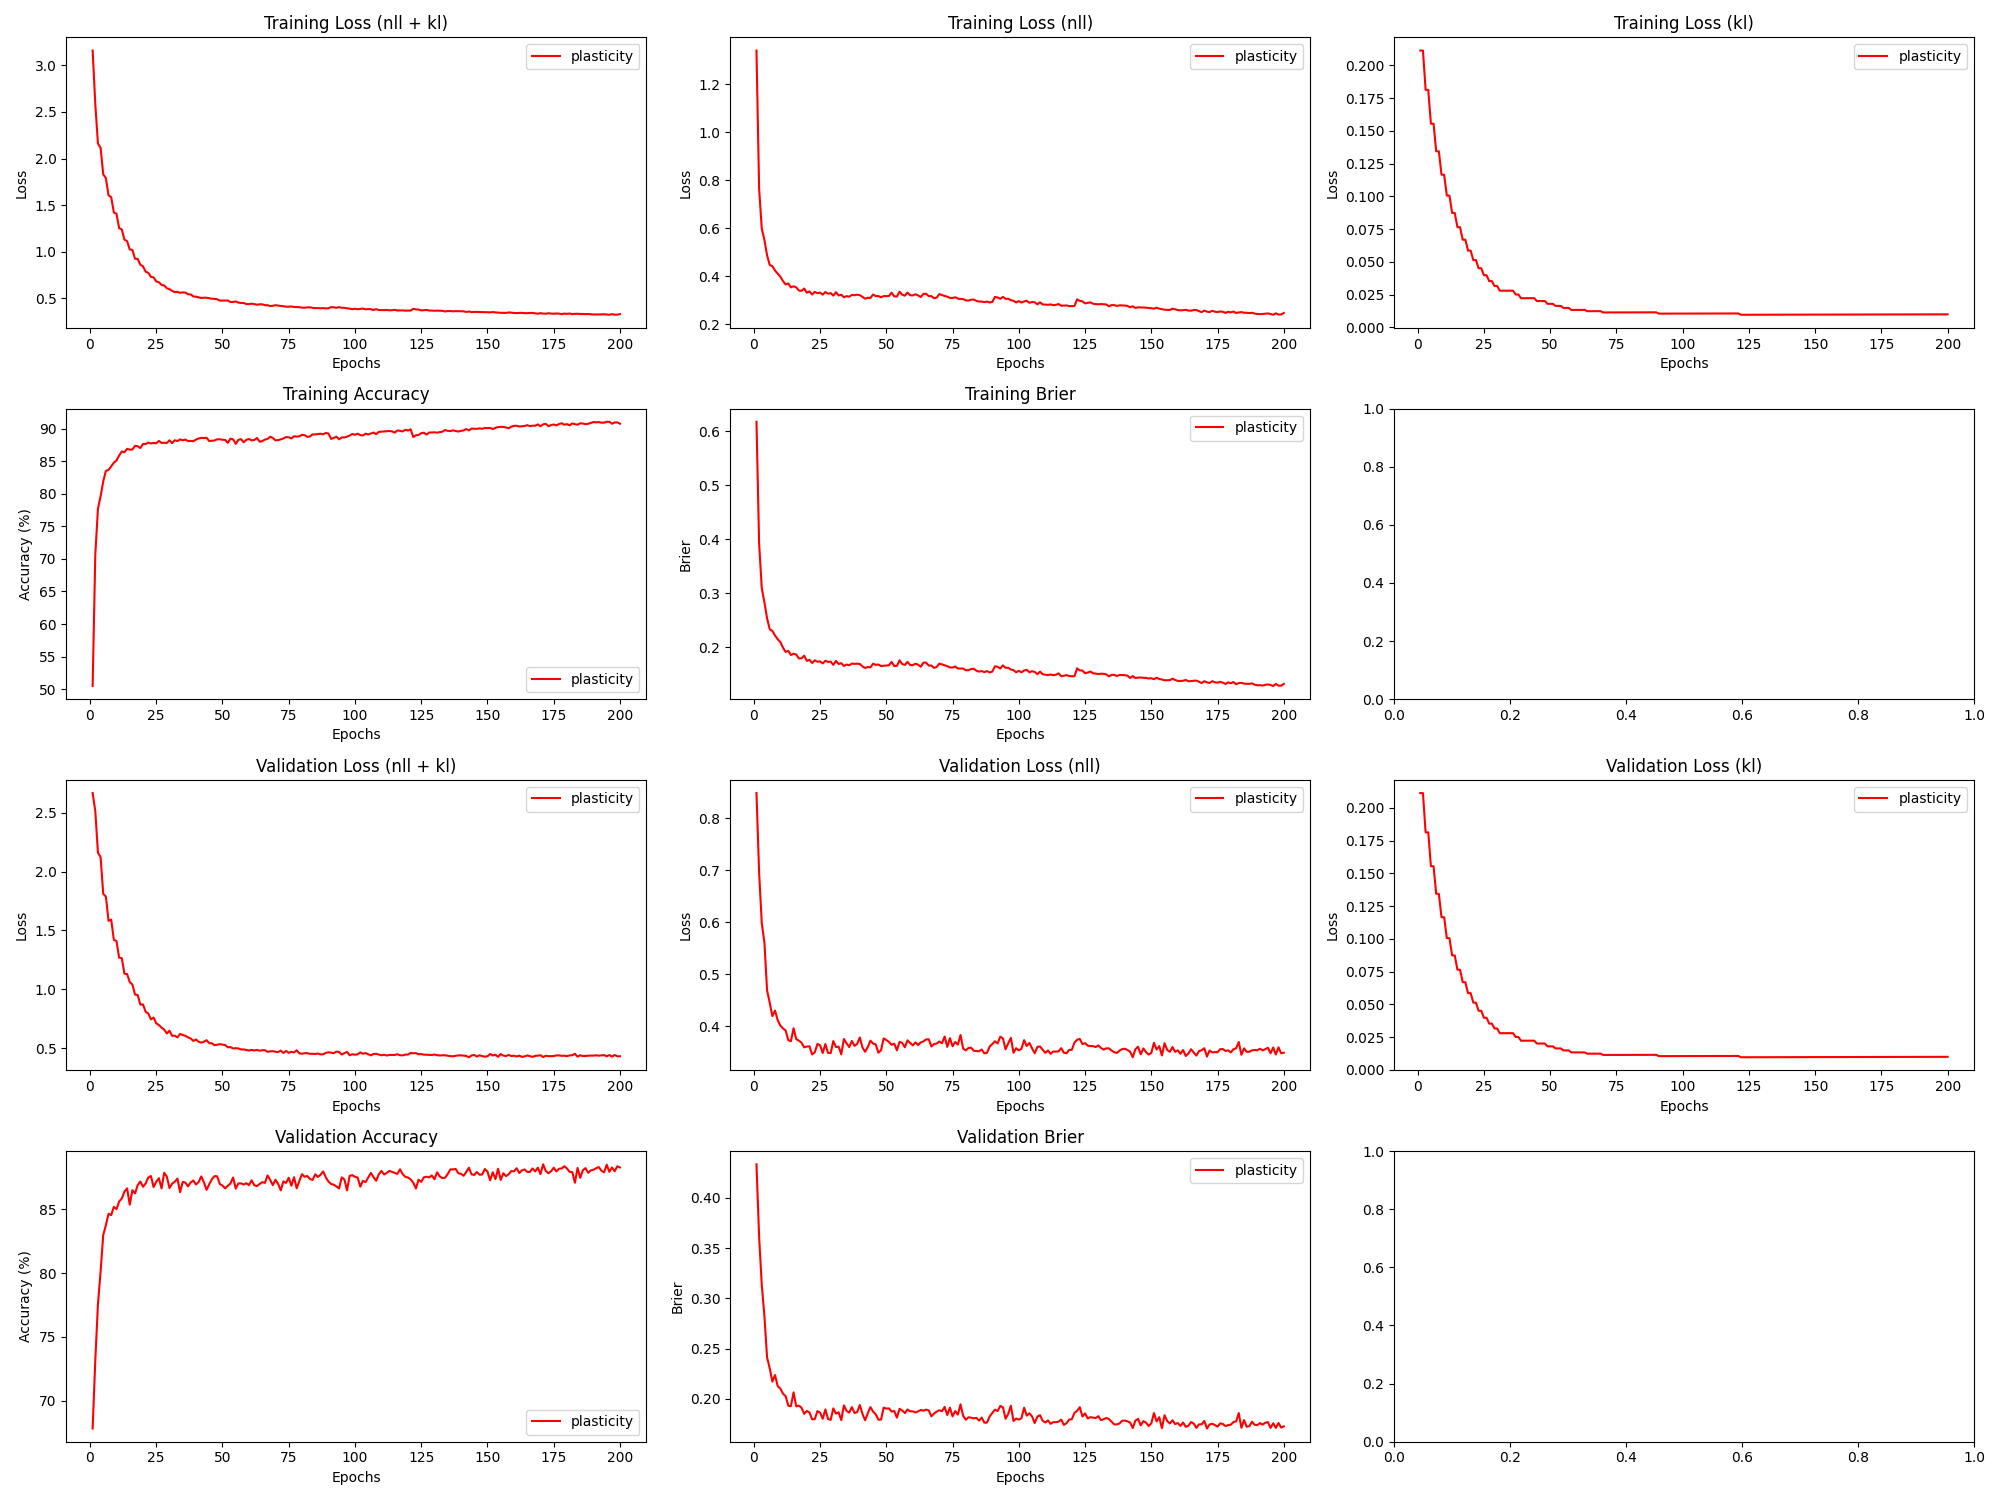

Source data for this figure (header and first rows):
epoch, train_loss_total, train_loss_nll, train_loss_kl, train_loss_penalty, train_acc, train_brier, val_loss_total, val_loss_nll, val_loss_kl, val_loss_penalty, val_acc, val_brier, param_count
1, 3.159, 1.34, 0.2113, 1.608, 50.49, 0.6178, 2.667, 0.8481, 0.2113, 1.608, 67.84, 0.4334, 803860
2, 2.584, 0.765, 0.2113, 1.608, 70.65, 0.392, 2.514, 0.695, 0.2113, 1.608, 73.17, 0.3612, 803860
3, 2.161, 0.5982, 0.1814, 1.381, 77.69, 0.3095, 2.161, 0.5978, 0.1813, 1.381, 77.56, 0.3132, 690710
4, 2.115, 0.552, 0.1813, 1.381, 79.6, 0.2835, 2.123, 0.5607, 0.1813, 1.381, 80.12, 0.2822, 690710
5, 1.83, 0.4877, 0.1556, 1.186, 81.91, 0.2539, 1.811, 0.4688, 0.1555, 1.186, 82.97, 0.2412, 593236
6, 1.79, 0.4477, 0.1555, 1.186, 83.5, 0.2336, 1.787, 0.4453, 0.1555, 1.186, 83.75, 0.2304, 593236
7, 1.604, 0.4427, 0.1345, 1.027, 83.63, 0.2307, 1.581, 0.4196, 0.1344, 1.027, 84.64, 0.2171, 513636
8, 1.586, 0.4244, 0.1344, 1.027, 84.2, 0.222, 1.592, 0.4302, 0.1344, 1.027, 84.53, 0.2237, 513636
9, 1.42, 0.4116, 0.1166, 0.8922, 84.76, 0.2153, 1.421, 0.4119, 0.1166, 0.8922, 85.17, 0.2126, 446100
10, 1.408, 0.3991, 0.1165, 0.8922, 85.09, 0.21, 1.41, 0.4013, 0.1165, 0.8922, 85.0, 0.2102, 446100
11, 1.253, 0.3806, 0.1007, 0.7718, 85.87, 0.1996, 1.268, 0.3959, 0.1006, 0.7718, 85.6, 0.2051, 385886
12, 1.239, 0.3668, 0.1006, 0.7718, 86.47, 0.1916, 1.264, 0.392, 0.1006, 0.7718, 85.83, 0.2026, 385886
13, 1.129, 0.3708, 0.08742, 0.6713, 86.35, 0.1938, 1.132, 0.3734, 0.0874, 0.6713, 86.37, 0.1932, 335636
14, 1.113, 0.3545, 0.08739, 0.6713, 86.89, 0.1859, 1.13, 0.3714, 0.08738, 0.6713, 86.62, 0.1927, 335636
15, 1.024, 0.359, 0.07653, 0.5885, 86.75, 0.1884, 1.061, 0.3962, 0.07652, 0.5885, 85.35, 0.2065, 294270
16, 1.02, 0.3546, 0.07651, 0.5885, 86.77, 0.1868, 1.04, 0.3754, 0.0765, 0.5885, 86.48, 0.1925, 294270
17, 0.9241, 0.3413, 0.06698, 0.5158, 87.34, 0.1796, 0.9553, 0.3725, 0.06697, 0.5158, 86.23, 0.1932, 257886
18, 0.9227, 0.3399, 0.06697, 0.5158, 87.28, 0.1799, 0.9512, 0.3685, 0.06696, 0.5158, 86.88, 0.1911, 257886
19, 0.8604, 0.3497, 0.05864, 0.4521, 87, 0.1848, 0.8704, 0.3596, 0.05863, 0.4521, 87.16, 0.1851, 226052
20, 0.8431, 0.3323, 0.05863, 0.4521, 87.63, 0.175, 0.8718, 0.3611, 0.05862, 0.4521, 86.75, 0.1879, 226052
21, 0.7858, 0.3377, 0.0514, 0.3967, 87.63, 0.1771, 0.8098, 0.3616, 0.0514, 0.3967, 87.01, 0.1863, 198372
22, 0.7728, 0.3247, 0.05139, 0.3967, 87.84, 0.1712, 0.7941, 0.346, 0.05139, 0.3967, 87.47, 0.1796, 198372
23, 0.7298, 0.3357, 0.04516, 0.349, 87.71, 0.1761, 0.7442, 0.3501, 0.04516, 0.349, 87.59, 0.1798, 174486
24, 0.7244, 0.3303, 0.04516, 0.349, 87.79, 0.1735, 0.7602, 0.3661, 0.04516, 0.349, 86.72, 0.1878, 174486
25, 0.6807, 0.3327, 0.03985, 0.3081, 87.73, 0.1742, 0.7115, 0.3635, 0.03985, 0.3081, 87.14, 0.1862, 154070
26, 0.6721, 0.3241, 0.03985, 0.3081, 88.1, 0.1703, 0.6967, 0.3487, 0.03985, 0.3081, 87.42, 0.1801, 154070
27, 0.6442, 0.3352, 0.03537, 0.2737, 87.79, 0.1753, 0.675, 0.3659, 0.03537, 0.2737, 86.62, 0.1894, 136836
28, 0.6374, 0.3283, 0.03537, 0.2737, 87.83, 0.1733, 0.658, 0.3489, 0.03537, 0.2737, 87.84, 0.1799, 136836
29, 0.6073, 0.3305, 0.03165, 0.2451, 87.77, 0.1737, 0.6252, 0.3485, 0.03165, 0.2451, 87.54, 0.179, 122532
30, 0.5969, 0.3202, 0.03165, 0.2451, 88.19, 0.1677, 0.6483, 0.3716, 0.03165, 0.2451, 86.65, 0.1904, 122532
31, 0.5798, 0.3344, 0.02804, 0.2173, 87.75, 0.1751, 0.6054, 0.36, 0.02804, 0.2173, 86.99, 0.1852, 108660
32, 0.5663, 0.321, 0.02804, 0.2173, 88.2, 0.1693, 0.6063, 0.3609, 0.02804, 0.2173, 87.14, 0.1866, 108660
33, 0.5692, 0.3239, 0.02805, 0.2173, 88.08, 0.171, 0.5915, 0.3462, 0.02805, 0.2173, 87.39, 0.1788, 108660
34, 0.5588, 0.3134, 0.02805, 0.2173, 88.33, 0.1657, 0.6209, 0.3755, 0.02805, 0.2173, 86.33, 0.1935, 108660
35, 0.5634, 0.318, 0.02805, 0.2173, 88.19, 0.1683, 0.6127, 0.3673, 0.02805, 0.2173, 87.13, 0.188, 108660
36, 0.5612, 0.3158, 0.02806, 0.2173, 88.31, 0.167, 0.6055, 0.3601, 0.02806, 0.2173, 87.08, 0.1863, 108660
37, 0.5428, 0.3228, 0.02515, 0.1949, 88.06, 0.1701, 0.5919, 0.3719, 0.02515, 0.1949, 86.78, 0.1917, 97430
38, 0.5417, 0.3217, 0.02515, 0.1949, 88.09, 0.1696, 0.5824, 0.3623, 0.02516, 0.1949, 87.09, 0.1859, 97430
39, 0.5193, 0.324, 0.02233, 0.173, 88.05, 0.1699, 0.5617, 0.3663, 0.02233, 0.173, 87.24, 0.1867, 86500
40, 0.5175, 0.3222, 0.02233, 0.173, 88.3, 0.1693, 0.5739, 0.3786, 0.02233, 0.173, 86.92, 0.1938, 86500
41, 0.5102, 0.3149, 0.02234, 0.173, 88.47, 0.1649, 0.5547, 0.3593, 0.02234, 0.173, 87.12, 0.1849, 86500
42, 0.5028, 0.3075, 0.02234, 0.173, 88.56, 0.162, 0.5464, 0.3511, 0.02234, 0.173, 87.56, 0.1786, 86500
43, 0.5065, 0.3112, 0.02234, 0.173, 88.53, 0.1638, 0.5555, 0.3601, 0.02235, 0.173, 87.09, 0.1856, 86500
44, 0.5057, 0.3103, 0.02235, 0.173, 88.58, 0.1631, 0.5678, 0.3725, 0.02235, 0.173, 86.51, 0.1917, 86500
45, 0.501, 0.3249, 0.02014, 0.1559, 88.07, 0.1699, 0.543, 0.3669, 0.02014, 0.1559, 86.95, 0.1873, 77972
46, 0.4944, 0.3183, 0.02014, 0.1559, 88.12, 0.1678, 0.5414, 0.3653, 0.02014, 0.1559, 87.34, 0.1846, 77972
47, 0.4943, 0.3182, 0.02015, 0.1559, 88.17, 0.1684, 0.5253, 0.3493, 0.02015, 0.1559, 87.58, 0.1792, 77972
48, 0.4896, 0.3135, 0.02015, 0.1559, 88.34, 0.1656, 0.53, 0.3539, 0.02015, 0.1559, 87.57, 0.1793, 77972
49, 0.4755, 0.3182, 0.01801, 0.1393, 88.35, 0.1661, 0.5341, 0.3769, 0.01801, 0.1393, 86.97, 0.1912, 69636
50, 0.4752, 0.3179, 0.01801, 0.1393, 88.28, 0.1667, 0.5309, 0.3736, 0.01801, 0.1393, 86.84, 0.1902, 69636
51, 0.4759, 0.3186, 0.01802, 0.1393, 88.26, 0.1671, 0.5271, 0.3698, 0.01802, 0.1393, 86.62, 0.1905, 69636
52, 0.4759, 0.3324, 0.01644, 0.127, 87.8, 0.1732, 0.5079, 0.3644, 0.01644, 0.127, 86.83, 0.1874, 63510
53, 0.4604, 0.3169, 0.01644, 0.127, 88.44, 0.1655, 0.5101, 0.3666, 0.01644, 0.127, 87.0, 0.1878, 63510
54, 0.4601, 0.3167, 0.01645, 0.127, 88.34, 0.1659, 0.4973, 0.3538, 0.01645, 0.127, 87.47, 0.1812, 63510
55, 0.4663, 0.3364, 0.0149, 0.115, 87.64, 0.1761, 0.5001, 0.3702, 0.0149, 0.115, 86.61, 0.1901, 57492
56, 0.4537, 0.3239, 0.0149, 0.115, 88.27, 0.1693, 0.498, 0.3681, 0.0149, 0.115, 87.01, 0.1883, 57492
57, 0.4498, 0.3199, 0.01491, 0.115, 88.37, 0.1676, 0.4895, 0.3596, 0.01491, 0.115, 87.02, 0.1859, 57492
58, 0.4495, 0.3329, 0.01338, 0.1032, 87.88, 0.1733, 0.4896, 0.3731, 0.01339, 0.1032, 86.92, 0.1894, 51582
59, 0.4384, 0.3219, 0.01339, 0.1032, 88.26, 0.1674, 0.4846, 0.368, 0.01339, 0.1032, 87.03, 0.1875, 51582
60, 0.4375, 0.321, 0.01339, 0.1032, 88.39, 0.1672, 0.48, 0.3634, 0.0134, 0.1032, 86.88, 0.1875, 51582
... 140 more rows
